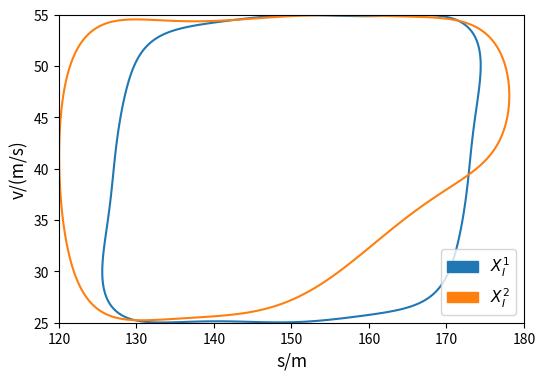

This chart was generated by the following Python code: (Note: this script raises an exception after producing the figure.)
import matplotlib.patches as mpatches
import matplotlib.pyplot as plt

red_patch = mpatches.Patch(color='#1f77b4', label='$X_{I}^{1}$')
blue_patch = mpatches.Patch(color='#ff7f0e', label='$X_{I}^{2}$')


import numpy as np

#构造等高线函数
def lqr(x,y):
    return -0.101250355358+1.00177427263e-19*((x-150)/35)+5.86530024765e-20*((y-40)/35)+0.00683286674384*((x-150)/35)**2+0.00391939937341*((y-40)/35)**2-0.011572914081*((x-150)/35)*((y-40)/35)-1.97707062055e-17*((x-150)/35)**3+3.94244541857e-17*((x-150)/35)**2*((y-40)/35)+1.80648426449e-17*((x-150)/35)*((y-40)/35)**2-6.12135478119e-17*((y-40)/35)**3+0.367995621602*((x-150)/35)**4-0.774738882654*((x-150)/35)**3*((y-40)/35)+1.4942682022*((x-150)/35)**2*((y-40)/35)**2-4.36323456588*((x-150)/35)*((y-40)/35)**3+3.55918109616*((y-40)/35)**4+2.37895789517e-16*((x-150)/35)**5-3.58563135086e-16*((x-150)/35)**4*((y-40)/35)-2.16589412638e-16*((x-150)/35)**3*((y-40)/35)**2-1.33749005667e-16*((x-150)/35)**2*((y-40)/35)**3+4.87950103187e-16*((x-150)/35)*((y-40)/35)**4+6.76683498752e-16*((y-40)/35)**5+2.17814689984*((x-150)/35)**6+1.84649125941*((x-150)/35)**5*((y-40)/35)-8.37926984615*((x-150)/35)**4*((y-40)/35)**2+14.2377989288*((x-150)/35)**3*((y-40)/35)**3-7.44716898832*((x-150)/35)**2*((y-40)/35)**4+38.9940823711*((x-150)/35)*((y-40)/35)**5-0.872096731721*((y-40)/35)**6-9.07163034185e-16*((x-150)/35)**7+1.14446209557e-15*((x-150)/35)**6*((y-40)/35)+2.57626120237e-16*((x-150)/35)**5*((y-40)/35)**2+6.33567846143e-16*((x-150)/35)**4*((y-40)/35)**3-5.26976186196e-16*((x-150)/35)**3*((y-40)/35)**4-6.0335868424e-16*((x-150)/35)**2*((y-40)/35)**5-3.06502708397e-15*((x-150)/35)*((y-40)/35)**6-2.38927390069e-15*((y-40)/35)**7-6.20737139181*((x-150)/35)**8+0.163391886811*((x-150)/35)**7*((y-40)/35)+13.7878414708*((x-150)/35)**6*((y-40)/35)**2-27.8618252553*((x-150)/35)**5*((y-40)/35)**3-6.81147164202*((x-150)/35)**4*((y-40)/35)**4-80.1514028899*((x-150)/35)**3*((y-40)/35)**5+32.0406334219*((x-150)/35)**2*((y-40)/35)**6-106.364871621*((x-150)/35)*((y-40)/35)**7-15.4562058765*((y-40)/35)**8+1.30134778396e-15*((x-150)/35)**9-1.47232144508e-15*((x-150)/35)**8*((y-40)/35)+4.72478988651e-16*((x-150)/35)**7*((y-40)/35)**2-7.87053209272e-16*((x-150)/35)**6*((y-40)/35)**3-9.05757497964e-17*((x-150)/35)**5*((y-40)/35)**4+1.25270386561e-15*((x-150)/35)**4*((y-40)/35)**5+4.26107838616e-15*((x-150)/35)**3*((y-40)/35)**6+1.62331898299e-15*((x-150)/35)**2*((y-40)/35)**7+5.05902261899e-15*((x-150)/35)*((y-40)/35)**8+3.27590164784e-15*((y-40)/35)**9+5.26304372026*((x-150)/35)**10-4.39142833134*((x-150)/35)**9*((y-40)/35)-2.39939795296*((x-150)/35)**8*((y-40)/35)**2+32.0526458001*((x-150)/35)**7*((y-40)/35)**3-5.02155271449*((x-150)/35)**6*((y-40)/35)**4+69.0779867462*((x-150)/35)**5*((y-40)/35)**5+26.3845687486*((x-150)/35)**4*((y-40)/35)**6+150.749934557*((x-150)/35)**3*((y-40)/35)**7-54.3544356261*((x-150)/35)**2*((y-40)/35)**8+116.060715157*((x-150)/35)*((y-40)/35)**9+23.8833716624*((y-40)/35)**10-6.1815707121e-16*((x-150)/35)**11+6.3321611038e-16*((x-150)/35)**10*((y-40)/35)-5.92682942084e-16*((x-150)/35)**9*((y-40)/35)**2+4.56060562451e-16*((x-150)/35)**8*((y-40)/35)**3-9.21747567929e-17*((x-150)/35)**7*((y-40)/35)**4-1.83973930265e-15*((x-150)/35)**6*((y-40)/35)**5-1.16195596296e-15*((x-150)/35)**5*((y-40)/35)**6-6.13879121735e-16*((x-150)/35)**4*((y-40)/35)**7-4.07629400952e-15*((x-150)/35)**3*((y-40)/35)**8-1.24063088042e-15*((x-150)/35)**2*((y-40)/35)**9-2.49308729012e-15*((x-150)/35)*((y-40)/35)**10-1.50112337177e-15*((y-40)/35)**11-1.23944919649*((x-150)/35)**12+3.20726105369*((x-150)/35)**11*((y-40)/35)-4.58355184385*((x-150)/35)**10*((y-40)/35)**2-12.4583239391*((x-150)/35)**9*((y-40)/35)**3+11.8621439579*((x-150)/35)**8*((y-40)/35)**4-34.7360911752*((x-150)/35)**7*((y-40)/35)**5-25.8116774954*((x-150)/35)**6*((y-40)/35)**6-51.2611660551*((x-150)/35)**5*((y-40)/35)**7+0.373357657989*((x-150)/35)**4*((y-40)/35)**8-89.0736484176*((x-150)/35)**3*((y-40)/35)**9+27.4388572548*((x-150)/35)**2*((y-40)/35)**10-44.2703218533*((x-150)/35)*((y-40)/35)**11-10.5248121796*((y-40)/35)**12
def DDPG(x, y):
	return -0.164804744113+0.107478509525*((x-150)/35)-0.10544250283*((y-40)/35)+0.315356856341*((x-150)/35)**2+0.162472135933*((x-150)/35)**3-0.639801333627*((x-150)/35)**4-0.334724976583*((x-150)/35)**5-0.489726577083*((x-150)/35)*((y-40)/35)-0.615482007843*((x-150)/35)**2*((y-40)/35)+0.036197780289*((x-150)/35)**3*((y-40)/35)+0.6662313844*((x-150)/35)**4*((y-40)/35)+0.537731411089*((x-150)/35)**5*((y-40)/35)+1.1086155283*((y-40)/35)**2+0.337894874898*((y-40)/35)**3-0.379778527356*((y-40)/35)**4+0.021847467964*((x-150)/35)*((y-40)/35)**2+1.01805334847*((x-150)/35)*((y-40)/35)**3-0.257401018895*((x-150)/35)*((y-40)/35)**4-0.266226418542*((y-40)/35)**5-0.0692817978617*((x-150)/35)**2*((y-40)/35)**2+0.616060834279*((x-150)/35)**2*((y-40)/35)**3+0.307705648212*((x-150)/35)**2*((y-40)/35)**4-0.153011763442*((x-150)/35)**3*((y-40)/35)**2-0.344488232012*((x-150)/35)**3*((y-40)/35)**3-0.830757179123*((x-150)/35)**4*((y-40)/35)**2-0.299109873499*((x-150)/35)*((y-40)/35)**5+0.807113178005*((x-150)/35)**6-0.0331804670883*((y-40)/35)**6


#作点
x=np.linspace(120,180,500)
y=np.linspace(25,55,500)

#构造网格
X,Y=np.meshgrid(x,y)

#绘制等高线,8表示等高线数量加1
plt.figure(figsize=(6, 4))
plt.contour(X,Y,lqr(X,Y),0,colors='#1f77b4')
plt.contour(X,Y,DDPG(X,Y),0,colors='#ff7f0e')
# plt.title('Inner-approximation of maximal robust invariant set')
plt.xlabel('s/m', fontsize=12.5)
plt.ylabel('v/(m/s)', fontsize=12.5)
# plt.legend(proxy, ["LQR"])
# # plt.legend()
plt.legend(handles=[red_patch, blue_patch], fontsize=11, loc='lower right')
plt.savefig('ACC_Inner.pdf', bbox='tight')